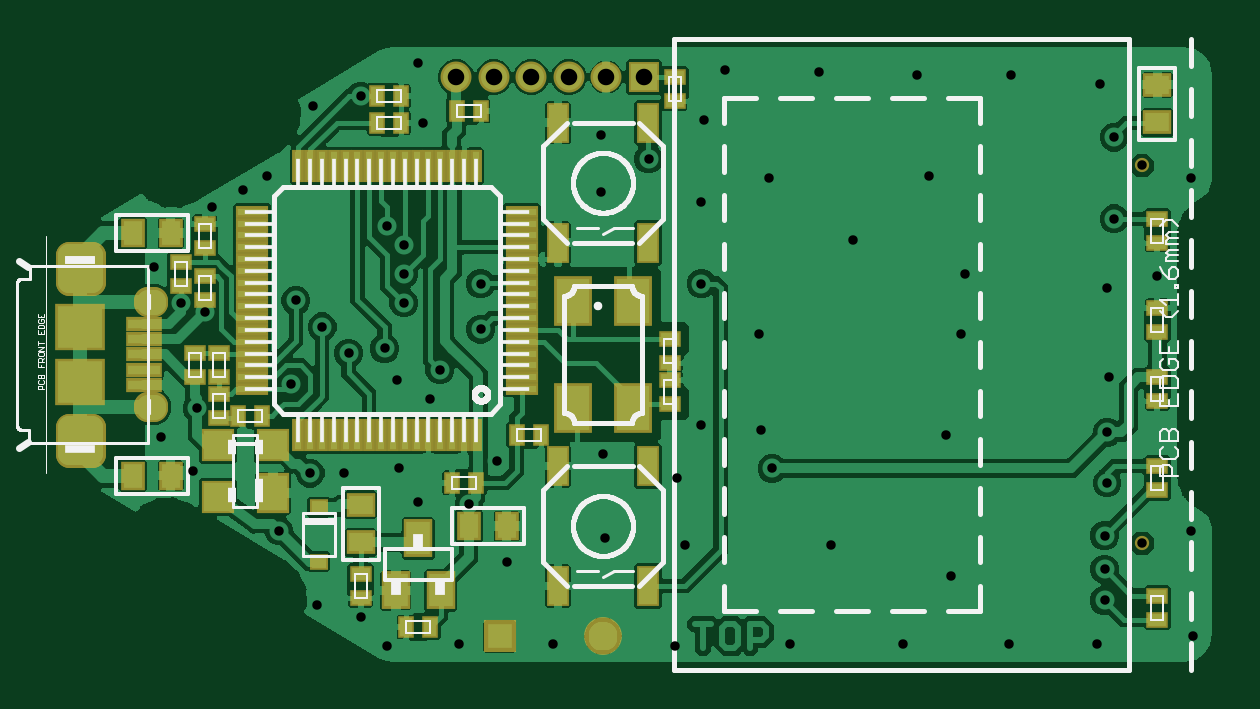
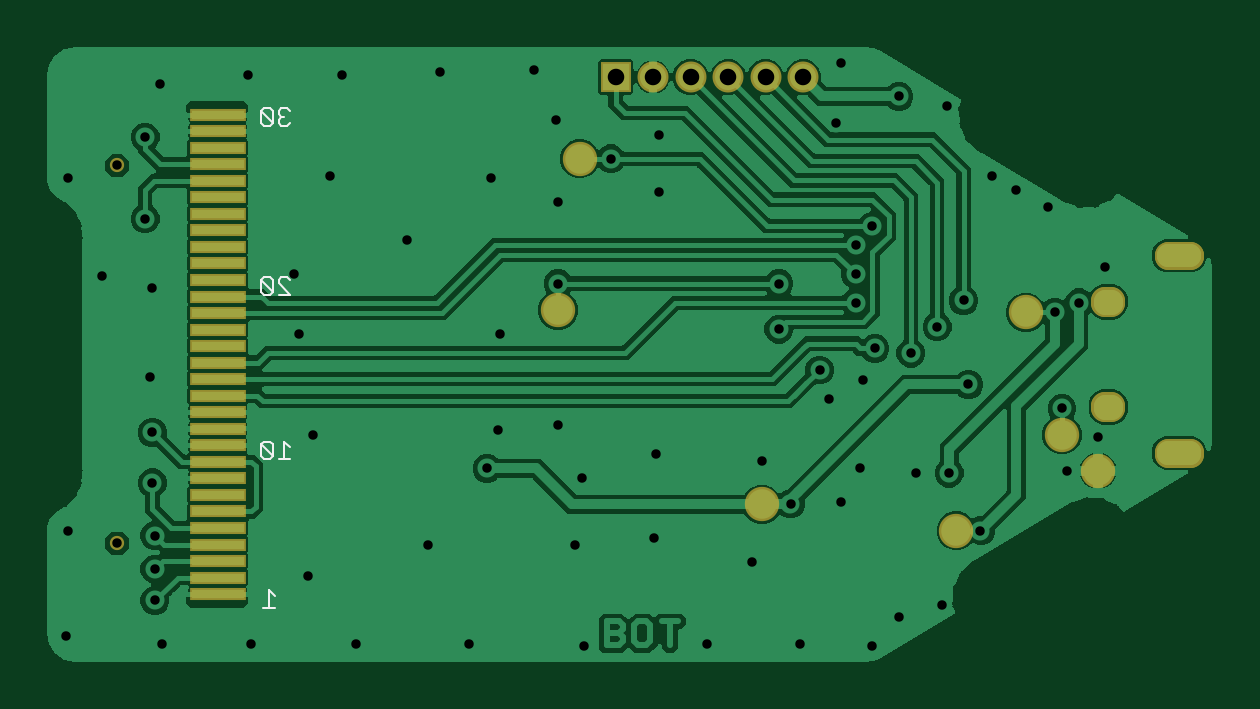
Circuit board: 9 layer files. Board 49.3 x 26.0 mm.
- drill: drills_1_16.xln (1319 bytes)
- bottom_copper: trezor_v1.1.GBL (116671 bytes)
- bottom_silk: trezor_v1.1.GBO (1310 bytes)
- paste: trezor_v1.1.GBP (1156 bytes)
- bottom_mask: trezor_v1.1.GBS (1544 bytes)
- top_copper: trezor_v1.1.GTL (177822 bytes)
- top_silk: trezor_v1.1.GTO (30548 bytes)
- paste: trezor_v1.1.GTP (3852 bytes)
- top_mask: trezor_v1.1.GTS (4183 bytes)

=== drill: drills_1_16.xln ===
M48
;GenerationSoftware,Autodesk,EAGLE,9.6.2*%
;CreationDate,2020-12-26T01:33:32Z*%
FMAT,2
ICI,OFF
METRIC,TZ,000.000
T2C0.400
T1C0.700
%
G90
M71
T1
X17666Y25095
X25603Y25095
X24016Y25095
X22428Y25095
X20841Y25095
X19253Y25095
T2
X7315Y19609
X16256Y23165
X15240Y8534
X13614Y2235
X19812Y4572
X15138Y12294
X23774Y20218
X23774Y22657
X9652Y20930
X5182Y9855
X4877Y17069
X30480Y14224
X39014Y14224
X19406Y8839
X29058Y25400
X33020Y25298
X37186Y25197
X41148Y25197
X48768Y20828
X45212Y16154
X48768Y5893
X48870Y1422
X44806Y1118
X41046Y1118
X36576Y1118
X31801Y1118
X33528Y5283
X38405Y9957
X30582Y10160
X27330Y5283
X23978Y5588
X17780Y1118
X12903Y8331
X16561Y11481
X28042Y19812
X28143Y23266
X16053Y25705
X8636Y20320
X11786Y2743
X14732Y1016
X16053Y7112
X26924Y1016
X21742Y1118
X11582Y23876
X27026Y8128
X30886Y20828
X37694Y20930
X34442Y18186
X39218Y16764
X38608Y3962
X10668Y12090
X18199Y7023
X13614Y24282
X45212Y10058
X31039Y8534
X15443Y17983
X15443Y16764
X45110Y2946
X45110Y5690
X45110Y4267
X45212Y7925
X45517Y22555
X45517Y19101
X15443Y15545
X6502Y8433
X16967Y12700
X18694Y14427
X13106Y13411
X10871Y15646
X11989Y14529
X25806Y21641
X14732Y18796
X28042Y16358
X18694Y16358
X5994Y15545
X14630Y13614
X7010Y15138
X11481Y8331
X6706Y11074
X46700Y5360
X46700Y21360
X47346Y16662
X45314Y12395
X44907Y24790
X23876Y9144
X28042Y10363
X10160Y5893
M30
=== bottom_copper: trezor_v1.1.GBL (116671 bytes, source omitted) ===
=== bottom_silk: trezor_v1.1.GBO ===
G04 EAGLE Gerber RS-274X export*
G75*
%MOMM*%
%FSLAX34Y34*%
%LPD*%
%INBottom Silkscreen*%
%IPPOS*%
%AMOC8*
5,1,8,0,0,1.08239X$1,22.5*%
G01*
%ADD10C,0.076200*%


D10*
X400273Y31272D02*
X402730Y33729D01*
X402730Y26357D01*
X400273Y26357D02*
X405188Y26357D01*
X393789Y94272D02*
X396246Y96729D01*
X396246Y89357D01*
X393789Y89357D02*
X398704Y89357D01*
X401273Y90586D02*
X401273Y95501D01*
X402502Y96729D01*
X404959Y96729D01*
X406188Y95501D01*
X406188Y90586D01*
X404959Y89357D01*
X402502Y89357D01*
X401273Y90586D01*
X406188Y95501D01*
X398704Y158857D02*
X393789Y158857D01*
X398704Y163772D01*
X398704Y165001D01*
X397475Y166229D01*
X395017Y166229D01*
X393789Y165001D01*
X401273Y165001D02*
X401273Y160086D01*
X401273Y165001D02*
X402502Y166229D01*
X404959Y166229D01*
X406188Y165001D01*
X406188Y160086D01*
X404959Y158857D01*
X402502Y158857D01*
X401273Y160086D01*
X406188Y165001D01*
X393789Y236501D02*
X395017Y237729D01*
X397475Y237729D01*
X398704Y236501D01*
X398704Y235272D01*
X397475Y234043D01*
X396246Y234043D01*
X397475Y234043D02*
X398704Y232814D01*
X398704Y231586D01*
X397475Y230357D01*
X395017Y230357D01*
X393789Y231586D01*
X401273Y231586D02*
X401273Y236501D01*
X402502Y237729D01*
X404959Y237729D01*
X406188Y236501D01*
X406188Y231586D01*
X404959Y230357D01*
X402502Y230357D01*
X401273Y231586D01*
X406188Y236501D01*
M02*

=== paste: trezor_v1.1.GBP ===
G04 EAGLE Gerber RS-274X export*
G75*
%MOMM*%
%FSLAX34Y34*%
%LPD*%
%INBottom Paste*%
%IPPOS*%
%AMOC8*
5,1,8,0,0,1.08239X$1,22.5*%
G01*
%ADD10R,2.200000X0.350000*%
%ADD11C,0.990000*%
%ADD12C,0.950000*%


D10*
X424496Y32104D03*
X424496Y39104D03*
X424496Y46104D03*
X424496Y53104D03*
X424496Y60104D03*
X424496Y67104D03*
X424496Y74104D03*
X424496Y81104D03*
X424496Y88104D03*
X424496Y95104D03*
X424496Y102104D03*
X424496Y109104D03*
X424496Y116104D03*
X424496Y123104D03*
X424496Y130104D03*
X424496Y137104D03*
X424496Y144104D03*
X424496Y151104D03*
X424496Y158104D03*
X424496Y165104D03*
X424496Y172104D03*
X424496Y179104D03*
X424496Y186104D03*
X424496Y193104D03*
X424496Y200104D03*
X424496Y207104D03*
X424496Y214104D03*
X424496Y221104D03*
X424496Y228104D03*
X424496Y235104D03*
D11*
X48826Y110804D02*
X46226Y110804D01*
X46226Y111904D01*
X48826Y111904D01*
X48826Y110804D01*
X48826Y155304D02*
X46226Y155304D01*
X46226Y156404D01*
X48826Y156404D01*
X48826Y155304D01*
D12*
X22276Y175104D02*
X22276Y175604D01*
X22276Y175104D02*
X12776Y175104D01*
X12776Y175604D01*
X22276Y175604D01*
X22276Y92104D02*
X22276Y91604D01*
X12776Y91604D01*
X12776Y92104D01*
X22276Y92104D01*
M02*

=== bottom_mask: trezor_v1.1.GBS ===
G04 EAGLE Gerber RS-274X export*
G75*
%MOMM*%
%FSLAX34Y34*%
%LPD*%
%INBottom Solder Mask*%
%IPPOS*%
%AMOC8*
5,1,8,0,0,1.08239X$1,22.5*%
G01*
%ADD10R,2.403200X0.553200*%
%ADD11C,0.603200*%
%ADD12R,1.309600X1.309600*%
%ADD13C,1.309600*%
%ADD14C,1.198944*%
%ADD15C,1.155072*%
%ADD16C,1.453200*%


D10*
X424496Y32104D03*
X424496Y39104D03*
X424496Y46104D03*
X424496Y53104D03*
X424496Y60104D03*
X424496Y67104D03*
X424496Y74104D03*
X424496Y81104D03*
X424496Y88104D03*
X424496Y95104D03*
X424496Y102104D03*
X424496Y109104D03*
X424496Y116104D03*
X424496Y123104D03*
X424496Y130104D03*
X424496Y137104D03*
X424496Y144104D03*
X424496Y151104D03*
X424496Y158104D03*
X424496Y165104D03*
X424496Y172104D03*
X424496Y179104D03*
X424496Y186104D03*
X424496Y193104D03*
X424496Y200104D03*
X424496Y207104D03*
X424496Y214104D03*
X424496Y221104D03*
X424496Y228104D03*
X424496Y235104D03*
D11*
X466996Y53604D03*
X466996Y213604D03*
D12*
X256032Y250952D03*
D13*
X240157Y250952D03*
X224282Y250952D03*
X208407Y250952D03*
X192532Y250952D03*
X176657Y250952D03*
D14*
X48798Y110832D02*
X46254Y110832D01*
X46254Y111876D01*
X48798Y111876D01*
X48798Y110832D01*
X48798Y155332D02*
X46254Y155332D01*
X46254Y156376D01*
X48798Y156376D01*
X48798Y155332D01*
D15*
X22267Y175113D02*
X22267Y175595D01*
X22267Y175113D02*
X12785Y175113D01*
X12785Y175595D01*
X22267Y175595D01*
X22267Y92095D02*
X22267Y91613D01*
X12785Y91613D01*
X12785Y92095D01*
X22267Y92095D01*
D16*
X111760Y58928D03*
X82296Y151384D03*
X67056Y99568D03*
X51816Y84328D03*
X271272Y216408D03*
X280416Y152400D03*
X194056Y70104D03*
M02*

=== top_copper: trezor_v1.1.GTL (177822 bytes, source omitted) ===
=== top_silk: trezor_v1.1.GTO (30548 bytes, source omitted) ===
=== paste: trezor_v1.1.GTP ===
G04 EAGLE Gerber RS-274X export*
G75*
%MOMM*%
%FSLAX34Y34*%
%LPD*%
%INTop Paste*%
%IPPOS*%
%AMOC8*
5,1,8,0,0,1.08239X$1,22.5*%
G01*
%ADD10R,0.762000X1.524000*%
%ADD11R,1.400000X1.900000*%
%ADD12R,1.000000X1.400000*%
%ADD13R,1.200000X0.300000*%
%ADD14R,0.300000X1.200000*%
%ADD15R,1.350000X0.400000*%
%ADD16R,1.900000X1.800000*%
%ADD17C,0.950000*%
%ADD18C,0.990000*%
%ADD19R,1.000000X0.800000*%
%ADD20R,1.200000X1.500000*%
%ADD21R,1.200000X1.200000*%
%ADD22R,0.600000X0.500000*%
%ADD23R,0.750000X0.500000*%
%ADD24R,0.800000X1.000000*%
%ADD25R,0.500000X0.750000*%


D10*
X257810Y231648D03*
X257810Y180848D03*
X219710Y231648D03*
X219710Y180848D03*
X257810Y86360D03*
X257810Y35560D03*
X219710Y86360D03*
X219710Y35560D03*
D11*
X226260Y156104D03*
X226260Y111104D03*
X251260Y111104D03*
X251260Y156104D03*
D12*
X160528Y55704D03*
X170028Y33704D03*
X151028Y33704D03*
D13*
X204320Y118964D03*
X204320Y123964D03*
X204320Y128964D03*
X204320Y133964D03*
X204320Y138964D03*
X204320Y143964D03*
X204320Y148964D03*
X204320Y153964D03*
X204320Y158964D03*
X204320Y163964D03*
X204320Y168964D03*
X204320Y173964D03*
X204320Y178964D03*
X204320Y183964D03*
X204320Y188964D03*
X204320Y193964D03*
D14*
X184820Y213464D03*
X179820Y213464D03*
X174820Y213464D03*
X169820Y213464D03*
X164820Y213464D03*
X159820Y213464D03*
X154820Y213464D03*
X149820Y213464D03*
X144820Y213464D03*
X139820Y213464D03*
X134820Y213464D03*
X129820Y213464D03*
X124820Y213464D03*
X119820Y213464D03*
X114820Y213464D03*
X109820Y213464D03*
D13*
X90320Y193964D03*
X90320Y188964D03*
X90320Y183964D03*
X90320Y178964D03*
X90320Y173964D03*
X90320Y168964D03*
X90320Y163964D03*
X90320Y158964D03*
X90320Y153964D03*
X90320Y148964D03*
X90320Y143964D03*
X90320Y138964D03*
X90320Y133964D03*
X90320Y128964D03*
X90320Y123964D03*
X90320Y118964D03*
D14*
X109820Y99464D03*
X114820Y99464D03*
X119820Y99464D03*
X124820Y99464D03*
X129820Y99464D03*
X134820Y99464D03*
X139820Y99464D03*
X144820Y99464D03*
X149820Y99464D03*
X154820Y99464D03*
X159820Y99464D03*
X164820Y99464D03*
X169820Y99464D03*
X174820Y99464D03*
X179820Y99464D03*
X184820Y99464D03*
D15*
X44276Y133604D03*
X44276Y140104D03*
X44276Y146604D03*
X44276Y127104D03*
X44276Y120604D03*
D16*
X17526Y145104D03*
X17526Y122104D03*
D17*
X22276Y102854D02*
X22276Y91604D01*
X12776Y91604D01*
X12776Y102854D01*
X22276Y102854D01*
X22276Y100629D02*
X12776Y100629D01*
X22276Y164354D02*
X22276Y175604D01*
X22276Y164354D02*
X12776Y164354D01*
X12776Y175604D01*
X22276Y175604D01*
X22276Y173379D02*
X12776Y173379D01*
D18*
X46226Y155304D02*
X48826Y155304D01*
X46226Y155304D02*
X46226Y156404D01*
X48826Y156404D01*
X48826Y155304D01*
X48826Y110804D02*
X46226Y110804D01*
X46226Y111904D01*
X48826Y111904D01*
X48826Y110804D01*
D19*
X136144Y69976D03*
X136144Y53976D03*
D20*
X99156Y74848D03*
D21*
X99156Y95358D03*
X75596Y95308D03*
X75596Y73348D03*
D22*
X118364Y68904D03*
X118364Y45904D03*
D23*
X70104Y166624D03*
X70104Y156464D03*
X66040Y134112D03*
X66040Y123952D03*
X76200Y134112D03*
X76200Y123952D03*
X59944Y172720D03*
X59944Y162560D03*
X70104Y188976D03*
X70104Y178816D03*
D24*
X55752Y184912D03*
X39752Y184912D03*
X55752Y82296D03*
X39752Y82296D03*
D23*
X267208Y130048D03*
X267208Y140208D03*
X267208Y122936D03*
X267208Y112776D03*
D25*
X153416Y231648D03*
X143256Y231648D03*
X84328Y107696D03*
X94488Y107696D03*
D23*
X76200Y106680D03*
X76200Y116840D03*
D25*
X174752Y79248D03*
X184912Y79248D03*
X153416Y242824D03*
X143256Y242824D03*
X212344Y99568D03*
X202184Y99568D03*
X186944Y236728D03*
X176784Y236728D03*
D23*
X269240Y240792D03*
X269240Y250952D03*
X473456Y143256D03*
X473456Y153416D03*
X473456Y123952D03*
X473456Y113792D03*
X473456Y76200D03*
X473456Y86360D03*
X473456Y21336D03*
X473456Y31496D03*
D25*
X165608Y18288D03*
X155448Y18288D03*
D23*
X136144Y40640D03*
X136144Y30480D03*
D24*
X197992Y60960D03*
X181992Y60960D03*
D23*
X473456Y180848D03*
X473456Y191008D03*
D19*
X473456Y247776D03*
X473456Y231776D03*
M02*

=== top_mask: trezor_v1.1.GTS ===
G04 EAGLE Gerber RS-274X export*
G75*
%MOMM*%
%FSLAX34Y34*%
%LPD*%
%INTop Solder Mask*%
%IPPOS*%
%AMOC8*
5,1,8,0,0,1.08239X$1,22.5*%
G01*
%ADD10C,0.603200*%
%ADD11R,0.965200X1.727200*%
%ADD12R,1.603200X2.103200*%
%ADD13R,1.203200X1.603200*%
%ADD14R,1.403200X0.503200*%
%ADD15R,0.503200X1.403200*%
%ADD16R,1.309600X1.309600*%
%ADD17C,1.309600*%
%ADD18R,1.553200X0.603200*%
%ADD19R,2.103200X2.003200*%
%ADD20C,1.156759*%
%ADD21C,1.198944*%
%ADD22R,1.203200X1.003200*%
%ADD23R,1.403200X1.703200*%
%ADD24R,1.403200X1.403200*%
%ADD25R,0.803200X0.703200*%
%ADD26R,0.953200X0.703200*%
%ADD27R,1.003200X1.203200*%
%ADD28R,0.703200X0.953200*%
%ADD29R,1.400000X1.400000*%
%ADD30C,1.600000*%


D10*
X466996Y53604D03*
X466996Y213604D03*
D11*
X257810Y231648D03*
X257810Y180848D03*
X219710Y231648D03*
X219710Y180848D03*
X257810Y86360D03*
X257810Y35560D03*
X219710Y86360D03*
X219710Y35560D03*
D12*
X226260Y156104D03*
X226260Y111104D03*
X251260Y111104D03*
X251260Y156104D03*
D13*
X160528Y55704D03*
X170028Y33704D03*
X151028Y33704D03*
D14*
X204320Y118964D03*
X204320Y123964D03*
X204320Y128964D03*
X204320Y133964D03*
X204320Y138964D03*
X204320Y143964D03*
X204320Y148964D03*
X204320Y153964D03*
X204320Y158964D03*
X204320Y163964D03*
X204320Y168964D03*
X204320Y173964D03*
X204320Y178964D03*
X204320Y183964D03*
X204320Y188964D03*
X204320Y193964D03*
D15*
X184820Y213464D03*
X179820Y213464D03*
X174820Y213464D03*
X169820Y213464D03*
X164820Y213464D03*
X159820Y213464D03*
X154820Y213464D03*
X149820Y213464D03*
X144820Y213464D03*
X139820Y213464D03*
X134820Y213464D03*
X129820Y213464D03*
X124820Y213464D03*
X119820Y213464D03*
X114820Y213464D03*
X109820Y213464D03*
D14*
X90320Y193964D03*
X90320Y188964D03*
X90320Y183964D03*
X90320Y178964D03*
X90320Y173964D03*
X90320Y168964D03*
X90320Y163964D03*
X90320Y158964D03*
X90320Y153964D03*
X90320Y148964D03*
X90320Y143964D03*
X90320Y138964D03*
X90320Y133964D03*
X90320Y128964D03*
X90320Y123964D03*
X90320Y118964D03*
D15*
X109820Y99464D03*
X114820Y99464D03*
X119820Y99464D03*
X124820Y99464D03*
X129820Y99464D03*
X134820Y99464D03*
X139820Y99464D03*
X144820Y99464D03*
X149820Y99464D03*
X154820Y99464D03*
X159820Y99464D03*
X164820Y99464D03*
X169820Y99464D03*
X174820Y99464D03*
X179820Y99464D03*
X184820Y99464D03*
D16*
X256032Y250952D03*
D17*
X240157Y250952D03*
X224282Y250952D03*
X208407Y250952D03*
X192532Y250952D03*
X176657Y250952D03*
D18*
X44276Y133604D03*
X44276Y140104D03*
X44276Y146604D03*
X44276Y127104D03*
X44276Y120604D03*
D19*
X17526Y145104D03*
X17526Y122104D03*
D20*
X22258Y102836D02*
X22258Y91622D01*
X12794Y91622D01*
X12794Y102836D01*
X22258Y102836D01*
X22258Y102612D02*
X12794Y102612D01*
X22258Y164372D02*
X22258Y175586D01*
X22258Y164372D02*
X12794Y164372D01*
X12794Y175586D01*
X22258Y175586D01*
X22258Y175362D02*
X12794Y175362D01*
D21*
X46254Y155332D02*
X48798Y155332D01*
X46254Y155332D02*
X46254Y156376D01*
X48798Y156376D01*
X48798Y155332D01*
X48798Y110832D02*
X46254Y110832D01*
X46254Y111876D01*
X48798Y111876D01*
X48798Y110832D01*
D22*
X136144Y69976D03*
X136144Y53976D03*
D23*
X99156Y74848D03*
D24*
X99156Y95358D03*
X75596Y95308D03*
X75596Y73348D03*
D25*
X118364Y68904D03*
X118364Y45904D03*
D26*
X70104Y166624D03*
X70104Y156464D03*
X66040Y134112D03*
X66040Y123952D03*
X76200Y134112D03*
X76200Y123952D03*
X59944Y172720D03*
X59944Y162560D03*
X70104Y188976D03*
X70104Y178816D03*
D27*
X55752Y184912D03*
X39752Y184912D03*
X55752Y82296D03*
X39752Y82296D03*
D26*
X267208Y130048D03*
X267208Y140208D03*
X267208Y122936D03*
X267208Y112776D03*
D28*
X153416Y231648D03*
X143256Y231648D03*
X84328Y107696D03*
X94488Y107696D03*
D26*
X76200Y106680D03*
X76200Y116840D03*
D28*
X174752Y79248D03*
X184912Y79248D03*
X153416Y242824D03*
X143256Y242824D03*
X212344Y99568D03*
X202184Y99568D03*
X186944Y236728D03*
X176784Y236728D03*
D26*
X269240Y240792D03*
X269240Y250952D03*
X473456Y143256D03*
X473456Y153416D03*
X473456Y123952D03*
X473456Y113792D03*
X473456Y76200D03*
X473456Y86360D03*
X473456Y21336D03*
X473456Y31496D03*
D28*
X165608Y18288D03*
X155448Y18288D03*
D26*
X136144Y40640D03*
X136144Y30480D03*
D27*
X197992Y60960D03*
X181992Y60960D03*
D26*
X473456Y180848D03*
X473456Y191008D03*
D29*
X195072Y14224D03*
D30*
X238760Y14224D03*
D22*
X473456Y247776D03*
X473456Y231776D03*
M02*

